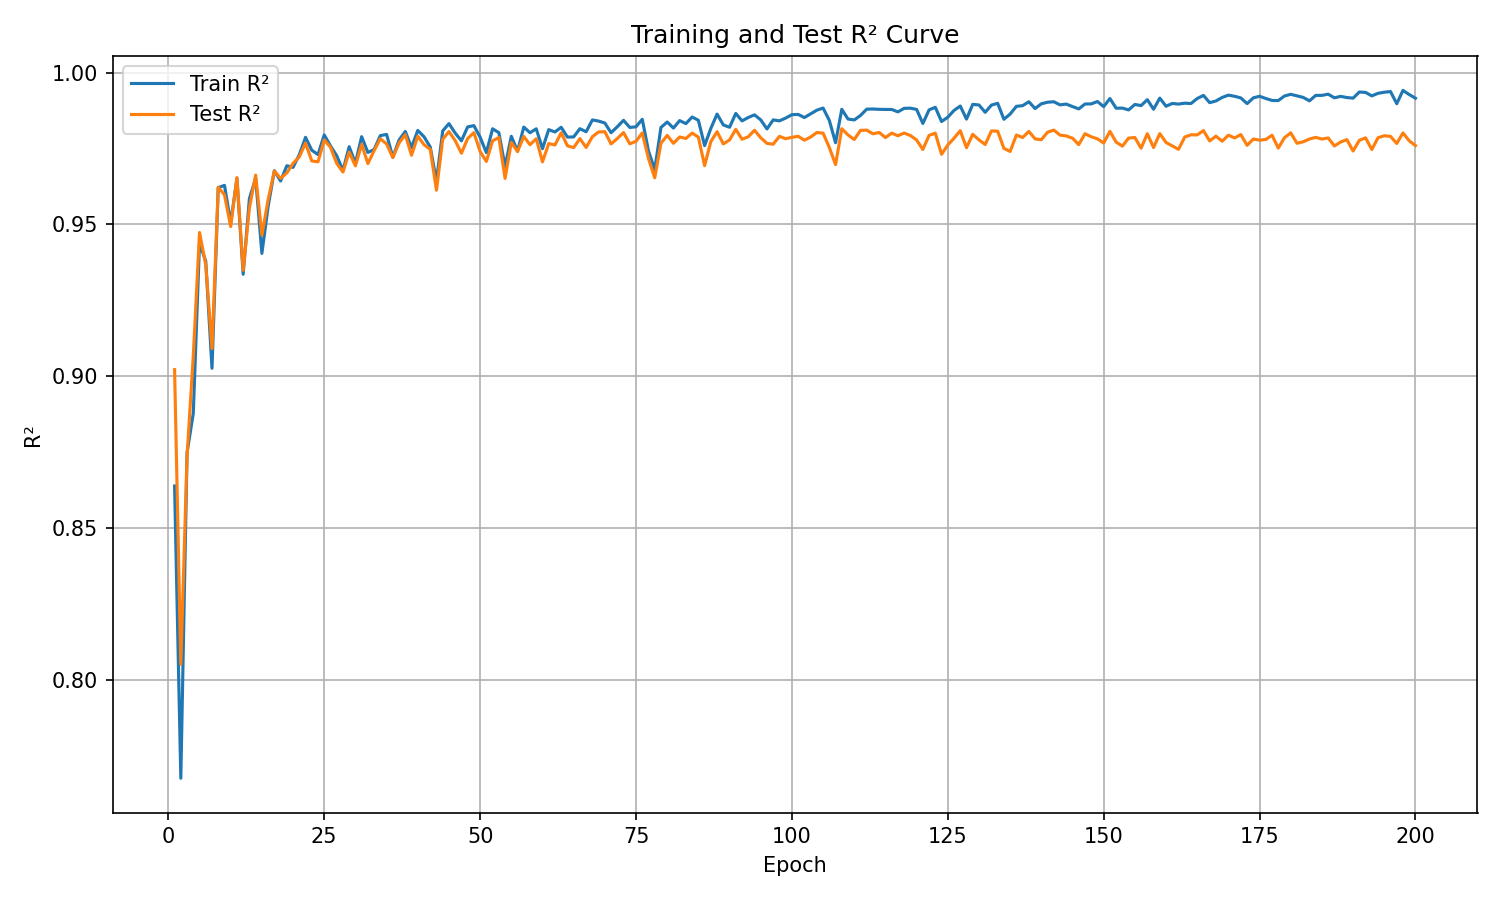

The data file committed next to this chart (first rows):
epoch, train_r², test_r²
1, 0.8638, 0.9021
2, 0.7675, 0.805
3, 0.8748, 0.8736
4, 0.8878, 0.9067
5, 0.9439, 0.9473
6, 0.9378, 0.9367
7, 0.9026, 0.9091
8, 0.9621, 0.9622
9, 0.9628, 0.9597
10, 0.9506, 0.9493
11, 0.9651, 0.9654
12, 0.9336, 0.9349
13, 0.9585, 0.9554
14, 0.9652, 0.9662
15, 0.9404, 0.9464
16, 0.9559, 0.9581
17, 0.9677, 0.9676
18, 0.9643, 0.9652
19, 0.9693, 0.967
20, 0.9688, 0.9701
21, 0.973, 0.9722
22, 0.9787, 0.9768
23, 0.9744, 0.9709
24, 0.973, 0.9706
25, 0.9795, 0.9778
26, 0.9759, 0.9754
27, 0.9726, 0.9701
28, 0.9678, 0.9672
29, 0.9756, 0.9738
30, 0.9702, 0.9693
31, 0.9789, 0.9764
32, 0.9737, 0.97
33, 0.9747, 0.9743
34, 0.9793, 0.9782
35, 0.9796, 0.9765
36, 0.9721, 0.972
37, 0.9778, 0.9768
38, 0.9806, 0.9796
39, 0.9753, 0.9728
40, 0.981, 0.9791
41, 0.9789, 0.9763
42, 0.9755, 0.9747
43, 0.9643, 0.9613
44, 0.9808, 0.978
45, 0.9832, 0.9806
46, 0.9801, 0.9776
47, 0.9775, 0.9734
48, 0.9821, 0.9783
49, 0.9825, 0.9802
50, 0.9787, 0.974
51, 0.9736, 0.9707
52, 0.9815, 0.9775
53, 0.9802, 0.9786
54, 0.9691, 0.9652
55, 0.979, 0.977
56, 0.9741, 0.974
57, 0.9821, 0.979
58, 0.9802, 0.9762
59, 0.9815, 0.9782
60, 0.9749, 0.9706
... 140 more rows
